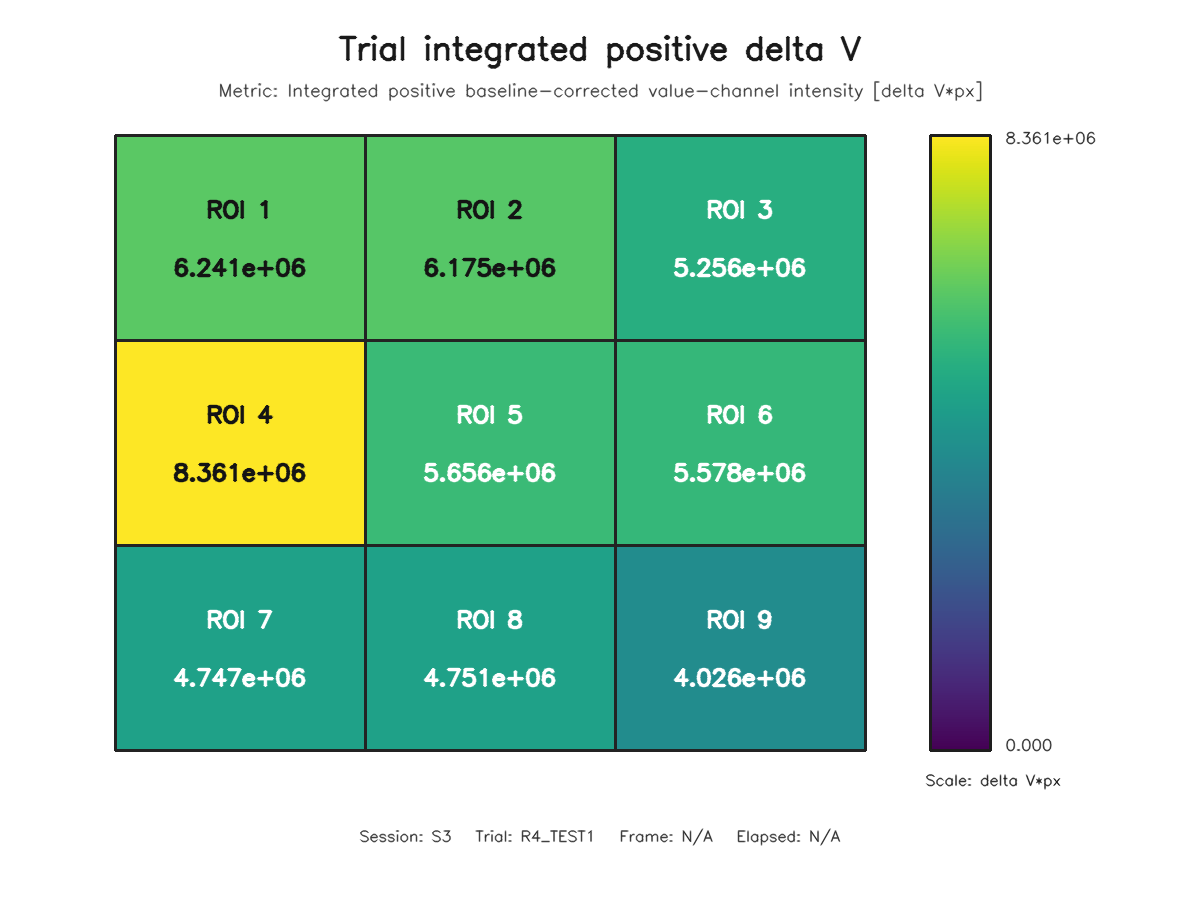

The data file committed next to this chart (first rows):
roi, row, column, value
1, 1, 1, 6240753
2, 1, 2, 6174859
3, 1, 3, 5256287
4, 2, 1, 8361481
5, 2, 2, 5656371
6, 2, 3, 5577626
7, 3, 1, 4746939
8, 3, 2, 4750864
9, 3, 3, 4026427
